Image classification data set "isolated_obj" (aharmer/dishBugs on GitHub). Class labels (22): acari mites and ticks, amphipoda, annelida worms, araneae spiders, archaeognatha bristletails, blattodea cockroaches, carabidae ground beetles, chilopoda centipedes, coleoptera beetles, coleoptera larva, collembola springtails, diplopoda millipedes, diptera flies, formicidae ants, gastropoda snails and slugs, hymenoptera bees and wasps, isopoda woodlice, opiliones harvestmen, orthoptera grasshoppers and crickets, pseudoscorpiones false scorpions, tipulidae crane flies, vespidae wasps.

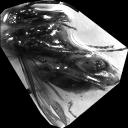
Label: vespidae wasps

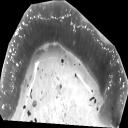
Label: annelida worms

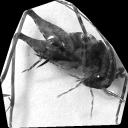
Label: orthoptera grasshoppers and crickets

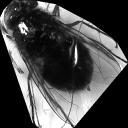
Label: diptera flies

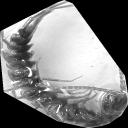
Label: chilopoda centipedes

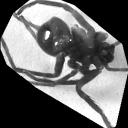
Label: araneae spiders
